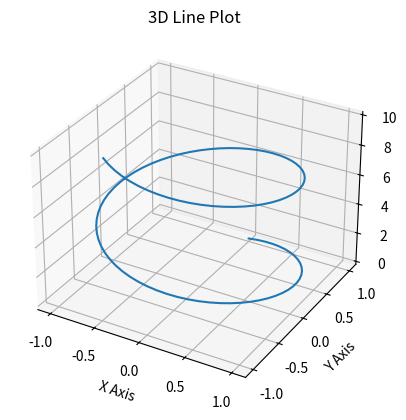

Here is the Python script that generated this plot:
import matplotlib.pyplot as plt
import numpy as np

fig = plt.figure()
ax = plt.axes(projection = "3d")

z = np.linspace(0, 10, 100)
x = np.sin(z)
y = np.cos(z)

ax.plot(x, y, z)
ax.set_title("3D Line Plot")
ax.set_xlabel("X Axis")
ax.set_ylabel("Y Axis")
ax.set_zlabel("Z Axis")
plt.show()
